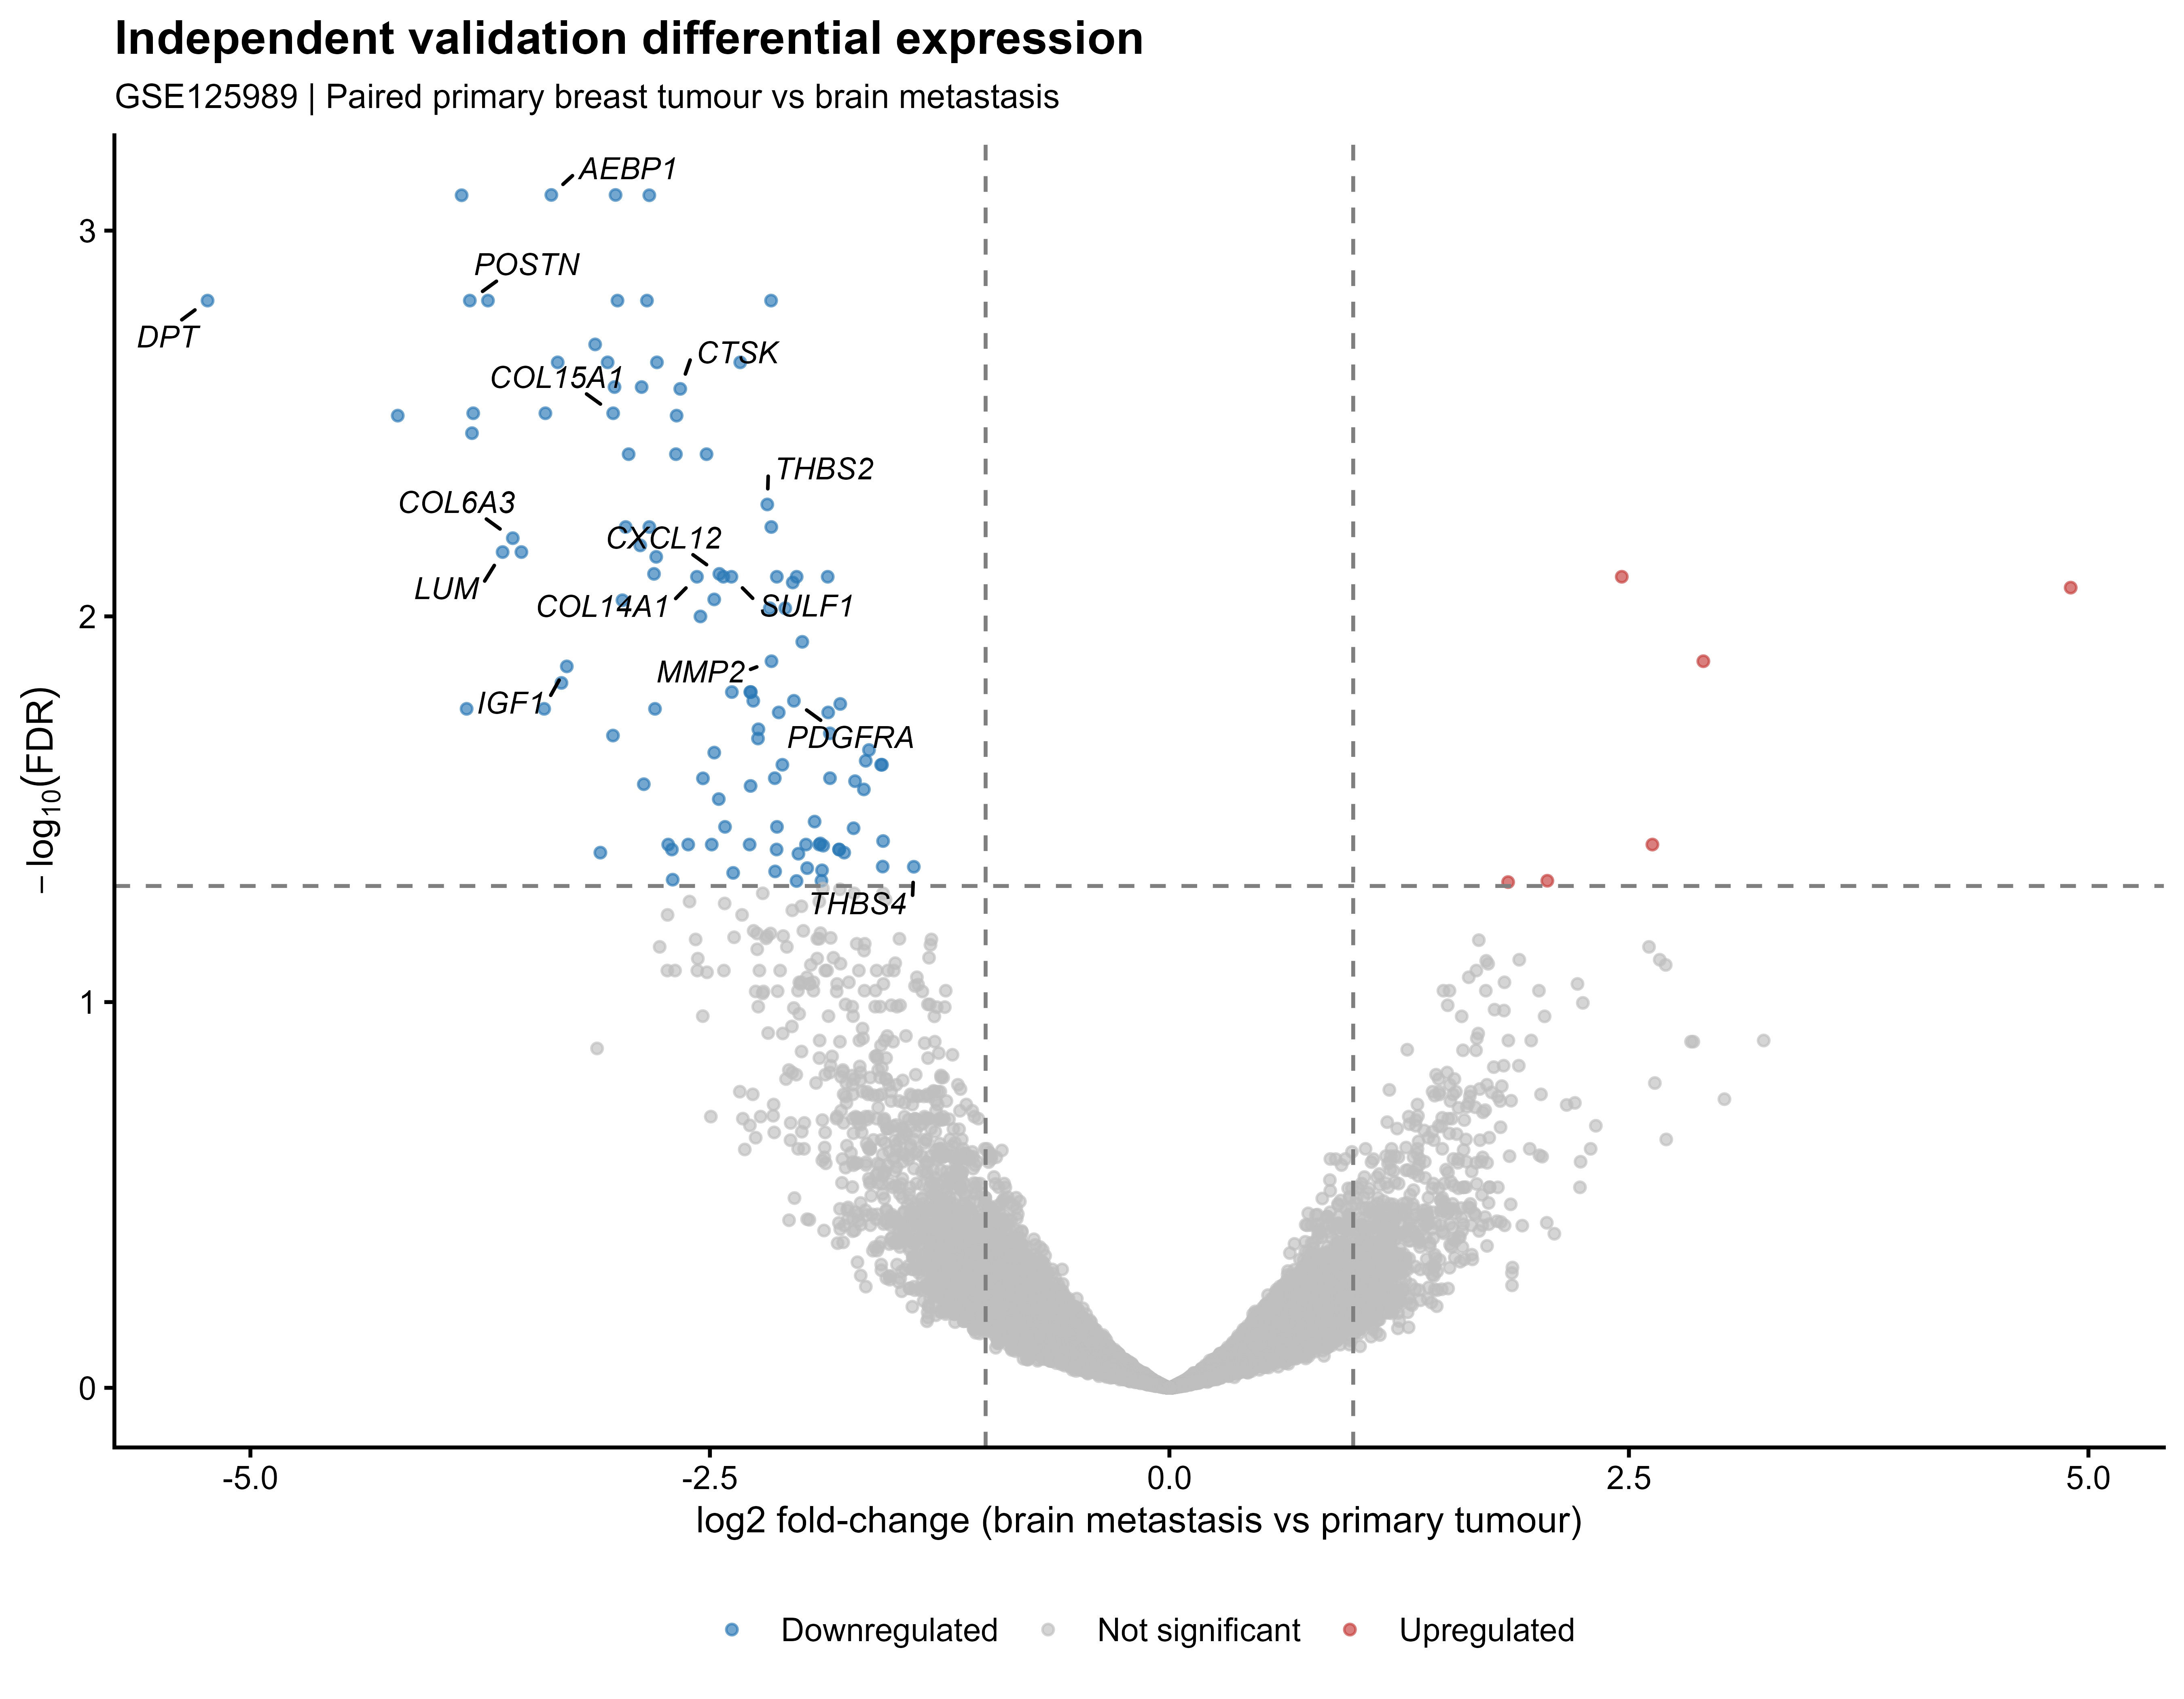

This figure's R source:
library(ggplot2)
library(ggrepel)

# Load validation differential-expression results
val <- read.csv(file.choose(), check.names = FALSE)

# Inspect column names
print(names(val))

# --------------------------------------------------
# Identify essential columns
# --------------------------------------------------

get_col <- function(data, candidates) {
  hit <- candidates[candidates %in% names(data)]
  if (length(hit) == 0) {
    stop(
      "Cannot find required column. Available columns: ",
      paste(names(data), collapse = ", ")
    )
  }
  hit[1]
}

fc_col <- get_col(val, c("logFC", "log2FC", "log2FoldChange"))
fdr_col <- get_col(val, c("adj.P.Val", "FDR", "padj", "adjusted_p_value"))

gene_col <- intersect(
  c("SYMBOL", "gene_symbol", "gene", "symbol", "GeneSymbol", "gene_name"),
  names(val)
)

# --------------------------------------------------
# Prepare data
# --------------------------------------------------

val$logFC_plot <- val[[fc_col]]
val$FDR_plot <- val[[fdr_col]]

if (length(gene_col) > 0) {
  val$gene_label <- as.character(val[[gene_col[1]]])
} else {
  val$gene_label <- NA_character_
}

val$status <- "Not significant"

val$status[
  val$FDR_plot < 0.05 &
    val$logFC_plot > 1
] <- "Upregulated"

val$status[
  val$FDR_plot < 0.05 &
    val$logFC_plot < -1
] <- "Downregulated"

val$plot_FDR <- pmax(val$FDR_plot, 1e-300)

# --------------------------------------------------
# Select labels (one top probe per gene by lowest FDR)
# --------------------------------------------------

consensus_labels <- c(
  "AEBP1",
  "COL14A1",
  "COL15A1",
  "COL6A3",
  "CTSK",
  "CXCL12",
  "DPT",
  "IGF1",
  "LUM",
  "MMP2",
  "PDGFRA",
  "POSTN",
  "SULF1",
  "THBS2",
  "THBS4"
)

label_candidates <- val[
  val$status != "Not significant" &
    !is.na(val$gene_label) &
    val$gene_label %in% consensus_labels,
]

# Keep the most significant probe per gene symbol
label_candidates <- label_candidates[
  order(label_candidates$FDR_plot, label_candidates$logFC_plot),
]
label_data <- label_candidates[!duplicated(label_candidates$gene_label), ]

# --------------------------------------------------
# Volcano plot
# --------------------------------------------------

p_S1 <- ggplot(
  val,
  aes(x = logFC_plot, y = -log10(plot_FDR))
) +
  geom_point(
    aes(color = status),
    size = 1.2,
    alpha = 0.65
  ) +
  geom_vline(
    xintercept = c(-1, 1),
    linetype = "dashed",
    color = "grey50"
  ) +
  geom_hline(
    yintercept = -log10(0.05),
    linetype = "dashed",
    color = "grey50"
  ) +
  geom_text_repel(
    data = label_data,
    aes(label = gene_label),
    size = 3.2,
    fontface = "italic",
    box.padding = 0.45,
    point.padding = 0.25,
    max.overlaps = Inf,
    min.segment.length = 0,
    seed = 42
  ) +
  scale_color_manual(
    values = c(
      "Not significant" = "grey75",
      "Upregulated" = "#C43C39",
      "Downregulated" = "#2878B5"
    )
  ) +
  labs(
    title = "Independent validation differential expression",
    subtitle = "GSE125989 | Paired primary breast tumour vs brain metastasis",
    x = "log2 fold-change (brain metastasis vs primary tumour)",
    y = expression(-log[10](FDR)),
    color = NULL
  ) +
  theme_classic(base_size = 12) +
  theme(
    plot.title = element_text(face = "bold", size = 14),
    plot.subtitle = element_text(size = 10),
    axis.title = element_text(size = 11),
    legend.position = "bottom"
  )

print(p_S1)

# Export
ggsave(
  "Supplementary_Figure_S1_validation_volcano.png",
  p_S1,
  width = 9,
  height = 7,
  dpi = 600
)
